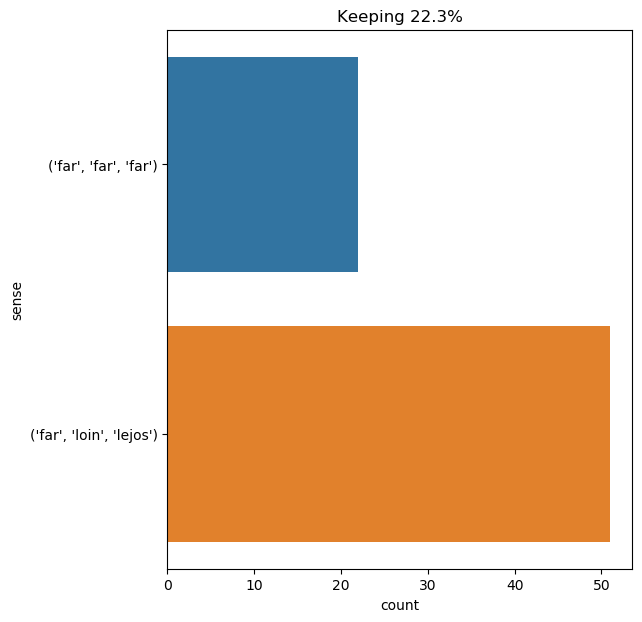

Data behind this chart, as committed beside it:
text, ind, sense, label
but till then the guns had not spoken , …, 22, ('far', 'far', 'far'), 0
now in mineralogy there are many half - …, 46, ('far', 'loin', 'lejos'), 1
as to the forest , including jacamar woo…, 16, ('far', 'far', 'far'), 0
" that my orders go far , madame ; and t…, 5, ('far', 'loin', 'lejos'), 1
" no , pencroft , " replied the engineer…, 17, ('far', 'loin', 'lejos'), 1
" oh , fear nothing , madame ! " said th…, 39, ('far', 'loin', 'lejos'), 1
among the last trees of the forest of th…, 9, ('far', 'far', 'far'), 0
the forest of the far west supplied the …, 4, ('far', 'far', 'far'), 0
" is bombay far from here ? " asked pass…, 3, ('far', 'loin', 'lejos'), 1
" pretty far . it is a ten days ' voyage…, 2, ('far', 'loin', 'lejos'), 1
" but , my dear love , reflect a little …, 19, ('far', 'loin', 'lejos'), 1
" but , my dear love , reflect a little …, 24, ('far', 'loin', 'lejos'), 1
and yet it was not quite the last . i fo…, 33, ('far', 'loin', 'lejos'), 1
at once mme . bonacieux saw that she had…, 11, ('far', 'loin', 'lejos'), 1
" that is because your fancies go too fa…, 8, ('far', 'loin', 'lejos'), 1
but , alas ! gräuben was far away ; and …, 6, ('far', 'loin', 'lejos'), 1
" no , sir , " he answered me , " but we…, 34, ('far', 'loin', 'lejos'), 1
" i might answer , sire , that he is too…, 25, ('far', 'loin', 'lejos'), 1
" the wind is favorable for the directio…, 27, ('far', 'loin', 'lejos'), 1
it will be impossible to lose ourselves …, 33, ('far', 'far', 'far'), 0
" ah , if you would only go on with us !…, 46, ('far', 'loin', 'lejos'), 1
when they were gone we looked out of the…, 30, ('far', 'loin', 'lejos'), 1
" well , it can not be far if barrymore …, 7, ('far', 'loin', 'lejos'), 1
" now , allow me to finish what i have t…, 83, ('far', 'loin', 'lejos'), 1
the settlers now began to talk of fetchi…, 54, ('far', 'far', 'far'), 0
in the meantime harness of vegetable fib…, 46, ('far', 'far', 'far'), 0
then , as they had been accustomed to do…, 32, ('far', 'loin', 'lejos'), 1
the pilot walked away a little distance …, 30, ('far', 'loin', 'lejos'), 1
several excursions were made into the ja…, 13, ('far', 'far', 'far'), 0
i had no reply to this , and i feared th…, 67, ('far', 'loin', 'lejos'), 1
" take care , basil . you go too far . ", 9, ('far', 'loin', 'lejos'), 1
and then at last i heard him . far away …, 8, ('far', 'loin', 'lejos'), 1
the observers were then about six miles …, 12, ('far', 'loin', 'lejos'), 1
" when i said rich , " replied the procu…, 20, ('far', 'loin', 'lejos'), 1
" the servants sleep so far off , you kn…, 5, ('far', 'loin', 'lejos'), 1
not far from this vein was the vein of c…, 1, ('far', 'loin', 'lejos'), 1
during this time spilett and herbert hun…, 22, ('far', 'far', 'far'), 0
on the 30th of april , the two sportsmen…, 15, ('far', 'far', 'far'), 0
" correct , but under such conditions th…, 60, ('far', 'loin', 'lejos'), 1
" but it seems to me that in this semida…, 29, ('far', 'loin', 'lejos'), 1
they were almost famished ; fortunately …, 11, ('far', 'loin', 'lejos'), 1
the man shook his head . " it is too far…, 10, ('far', 'loin', 'lejos'), 1
" either the lake will arrest the progre…, 34, ('far', 'far', 'far'), 0
" so far from it , madame , he was too p…, 2, ('far', 'loin', 'lejos'), 1
their comfort would have been complete ,…, 17, ('far', 'loin', 'lejos'), 1
the burning liquid had then spread throu…, 11, ('far', 'far', 'far'), 0
throughout the night aouda , full of sad…, 29, ('far', 'loin', 'lejos'), 1
" fortunately , she is far off , " said …, 5, ('far', 'loin', 'lejos'), 1
the time was , therefore , very favorabl…, 48, ('far', 'far', 'far'), 0
they employed the day in interring the d…, 17, ('far', 'far', 'far'), 0
a river there was called the mercy , a m…, 33, ('far', 'far', 'far'), 0
long grass suits reptiles best , and evi…, 14, ('far', 'far', 'far'), 0
the colonists had paid visits also to th…, 29, ('far', 'far', 'far'), 0
more than two thousand persons had assis…, 30, ('far', 'loin', 'lejos'), 1
but d’artagnan was too far off to hear h…, 4, ('far', 'loin', 'lejos'), 1
the weather was fine , the barometer was…, 31, ('far', 'loin', 'lejos'), 1
all the immense woods , to which the nam…, 14, ('far', 'far', 'far'), 0
it was probable , as gideon spilett obse…, 50, ('far', 'far', 'far'), 0
why did they send me so far and so lonel…, 6, ('far', 'loin', 'lejos'), 1
behind in the west , but at a distance o…, 22, ('far', 'far', 'far'), 0
... 13 more rows
